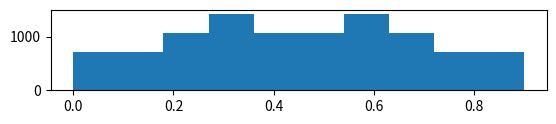

Reproduce this figure in Python. (Note: this script raises an exception after producing the figure.)
from matplotlib.pylab import hist, show
import numpy as np
import matplotlib.pyplot as plt
import math
        
def congruencial(a,b,m,x0,n):
    xn=0.0
    un=0.0
    list = []
    for i in range(0,n):
        xn=(a*x0 + b)%m
        un=xn/float(m)
        #print un
        list.insert(i,un)
        x0=xn
    return list
def generaHistograma():
    data=[]
    arreglo=congruencial(89.0,29.0,58.0,24.0,10000)
    for i in range(len(arreglo)):
        if arreglo[i]<=0.1:
            data.append(0.0)
        if arreglo[i]>0.1 and arreglo[i]<=0.2:
            data.append(0.1)
        if arreglo[i]>0.2 and arreglo[i]<=0.3:
            data.append(0.2)
        if arreglo[i]>0.3 and arreglo[i]<=0.4:
            data.append(0.3)
        if arreglo[i]>0.4 and arreglo[i]<=0.5:
            data.append(0.4)
        if arreglo[i]>0.5 and arreglo[i]<=0.6:
            data.append(0.5)
        if arreglo[i]>0.6 and arreglo[i]<=0.7:
            data.append(0.6)
        if arreglo[i]>0.7 and arreglo[i]<=0.8:
            data.append(0.7)
        if arreglo[i]>0.8 and arreglo[i]<=0.9:
            data.append(0.8)
        if arreglo[i]>0.9 and arreglo[i]<=1.0:
            data.append(0.9)
    plt.subplot(4, 1, 1)
    count, bins, ignored = plt.hist(data, 10, normed=True)
    #hist(data,10, (0,10))
    #show()
def generaHistogramaA():
    data=[]
    arreglo=congruencial(59.0,23.0,58.0,24.0,10000)   #cambiando el argumento a de 89 a 59
    for i in range(len(arreglo)):
        if arreglo[i]<=0.1:
            data.append(0.0)
        if arreglo[i]>0.1 and arreglo[i]<=0.2:
            data.append(0.1)
        if arreglo[i]>0.2 and arreglo[i]<=0.3:
            data.append(0.2)
        if arreglo[i]>0.3 and arreglo[i]<=0.4:
            data.append(0.3)
        if arreglo[i]>0.4 and arreglo[i]<=0.5:
            data.append(0.4)
        if arreglo[i]>0.5 and arreglo[i]<=0.6:
            data.append(0.5)
        if arreglo[i]>0.6 and arreglo[i]<=0.7:
            data.append(0.6)
        if arreglo[i]>0.7 and arreglo[i]<=0.8:
            data.append(0.7)
        if arreglo[i]>0.8 and arreglo[i]<=0.9:
            data.append(0.8)
        if arreglo[i]>0.9 and arreglo[i]<=1.0:
            data.append(0.9)
    plt.subplot(4, 1, 2)
    count, bins, ignored = plt.hist(data, 10, normed=True)
    #plt.show()
    #hist(data,10, (0,10))
    #show()
def generaHistogramaB():
    data=[]
    arreglo=congruencial(89.0,56.0,58.0,24.0,10000)   #cambiando el argumento b de 23 a 56
    for i in range(len(arreglo)):
        if arreglo[i]<=0.1:
            data.append(0.0)
        if arreglo[i]>0.1 and arreglo[i]<=0.2:
            data.append(0.1)
        if arreglo[i]>0.2 and arreglo[i]<=0.3:
            data.append(0.2)
        if arreglo[i]>0.3 and arreglo[i]<=0.4:
            data.append(0.3)
        if arreglo[i]>0.4 and arreglo[i]<=0.5:
            data.append(0.4)
        if arreglo[i]>0.5 and arreglo[i]<=0.6:
            data.append(0.5)
        if arreglo[i]>0.6 and arreglo[i]<=0.7:
            data.append(0.6)
        if arreglo[i]>0.7 and arreglo[i]<=0.8:
            data.append(0.7)
        if arreglo[i]>0.8 and arreglo[i]<=0.9:
            data.append(0.8)
        if arreglo[i]>0.9 and arreglo[i]<=1.0:
            data.append(0.9)   
    #hist(data,10, (0,10))
    #show()
    plt.subplot(4, 1, 3)
    count, bins, ignored = plt.hist(data, 10, normed=True)
    #plt.show()
def generaHistogramaM():
    data=[]
    arreglo=congruencial(89.0,56.0,2147483647.0,24.0,10000)   #cambiando el argumento m de 58 a 2147483647 
    for i in range(len(arreglo)):
        if arreglo[i]<=0.1:
            data.append(0.0)
        if arreglo[i]>0.1 and arreglo[i]<=0.2:
            data.append(0.1)
        if arreglo[i]>0.2 and arreglo[i]<=0.3:
            data.append(0.2)
        if arreglo[i]>0.3 and arreglo[i]<=0.4:
            data.append(0.3)
        if arreglo[i]>0.4 and arreglo[i]<=0.5:
            data.append(0.4)
        if arreglo[i]>0.5 and arreglo[i]<=0.6:
            data.append(0.5)
        if arreglo[i]>0.6 and arreglo[i]<=0.7:
            data.append(0.6)
        if arreglo[i]>0.7 and arreglo[i]<=0.8:
            data.append(0.7)
        if arreglo[i]>0.8 and arreglo[i]<=0.9:
            data.append(0.8)
        if arreglo[i]>0.9 and arreglo[i]<=1.0:
            data.append(0.9)   
    #hist(data,10, (0,10))
    #show()
    plt.subplot(4, 1, 4)
    count, bins, ignored = plt.hist(data, 10, normed=True)
    #plt.show()   
generaHistograma()
plt.title('Histograma del generador congruencial')
generaHistogramaA()
plt.ylabel('Modificando A')
generaHistogramaB()
plt.ylabel('Modificando B')
generaHistogramaM()
plt.ylabel('Modificando M')
plt.show()

